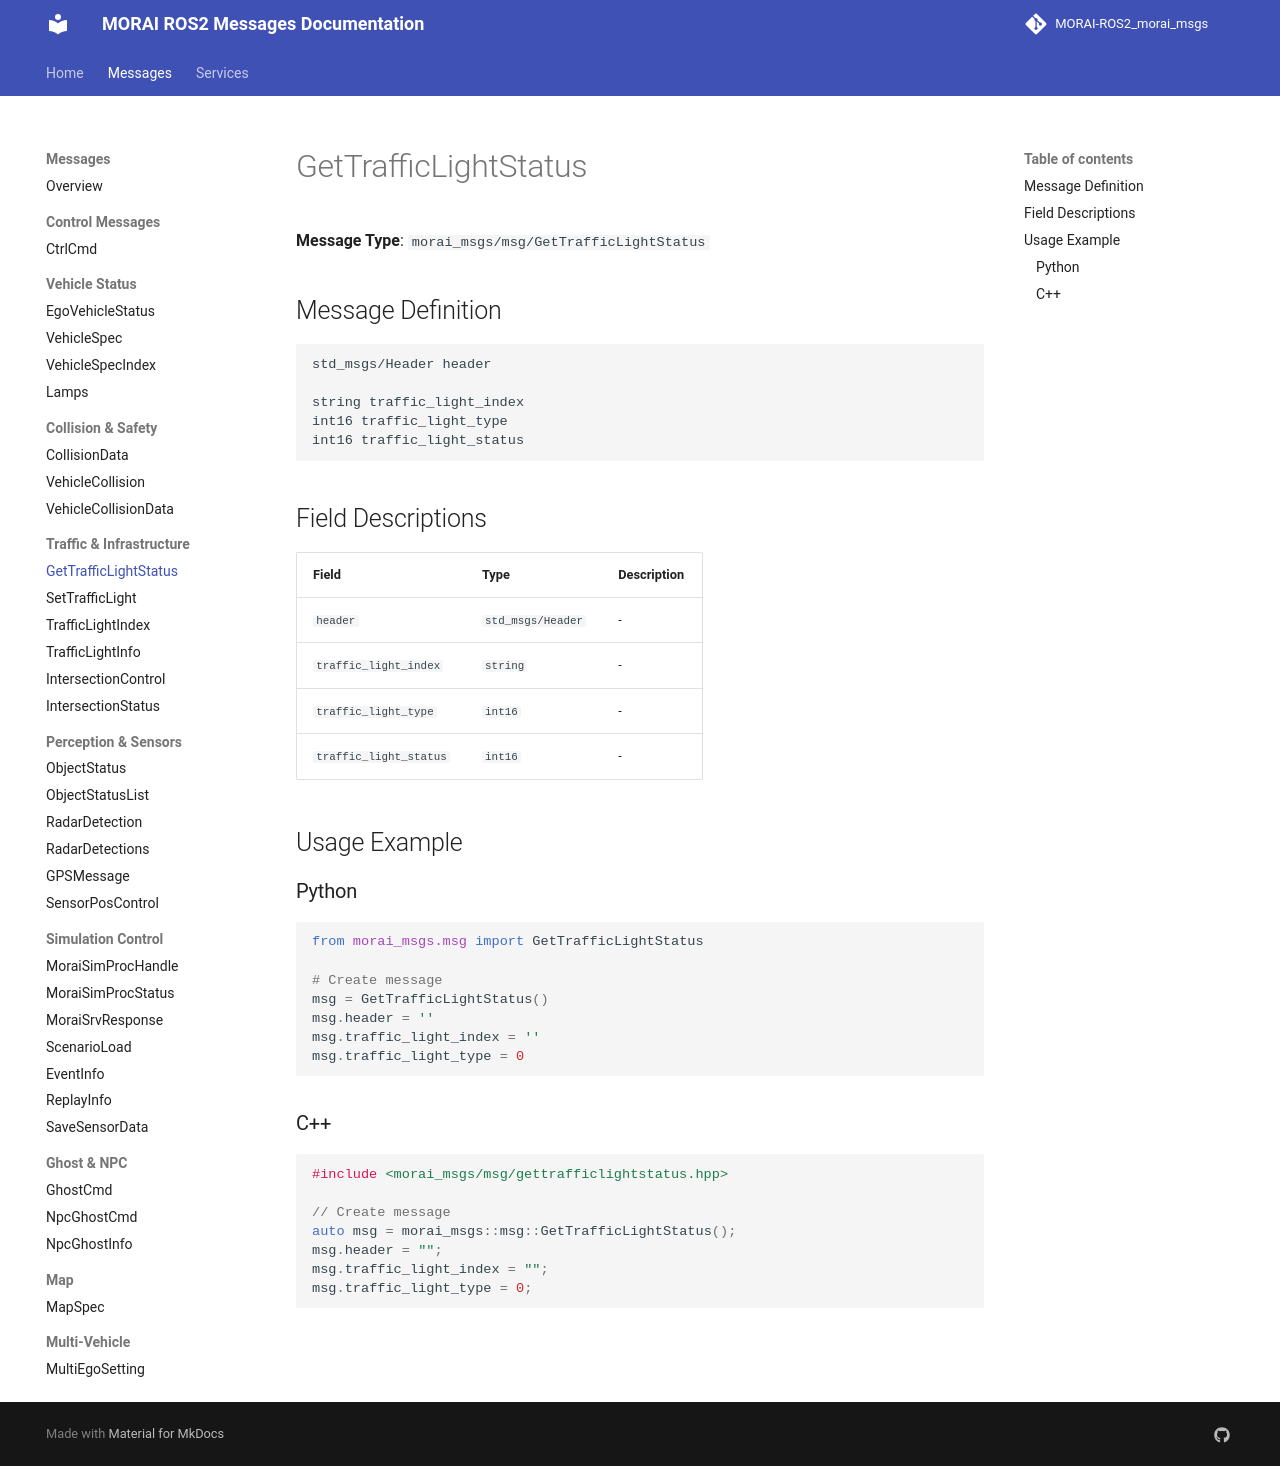

repository: Proejct-MR-2026/MR_Morai-Autoware_Morai-Disturbance-msg · page: messages/GetTrafficLightStatus/index.html · generator: mkdocs

# GetTrafficLightStatus

**Message Type**: `morai_msgs/msg/GetTrafficLightStatus`

## Message Definition

```
std_msgs/Header header

string traffic_light_index
int16 traffic_light_type
int16 traffic_light_status
```

## Field Descriptions

| Field | Type | Description |
|-------|------|-------------|
| `header` | `std_msgs/Header` | - |
| `traffic_light_index` | `string` | - |
| `traffic_light_type` | `int16` | - |
| `traffic_light_status` | `int16` | - |

## Usage Example

### Python

```python
from morai_msgs.msg import GetTrafficLightStatus

# Create message
msg = GetTrafficLightStatus()
msg.header = ''
msg.traffic_light_index = ''
msg.traffic_light_type = 0
```

### C++

```cpp
#include <morai_msgs/msg/gettrafficlightstatus.hpp>

// Create message
auto msg = morai_msgs::msg::GetTrafficLightStatus();
msg.header = "";
msg.traffic_light_index = "";
msg.traffic_light_type = 0;
```
